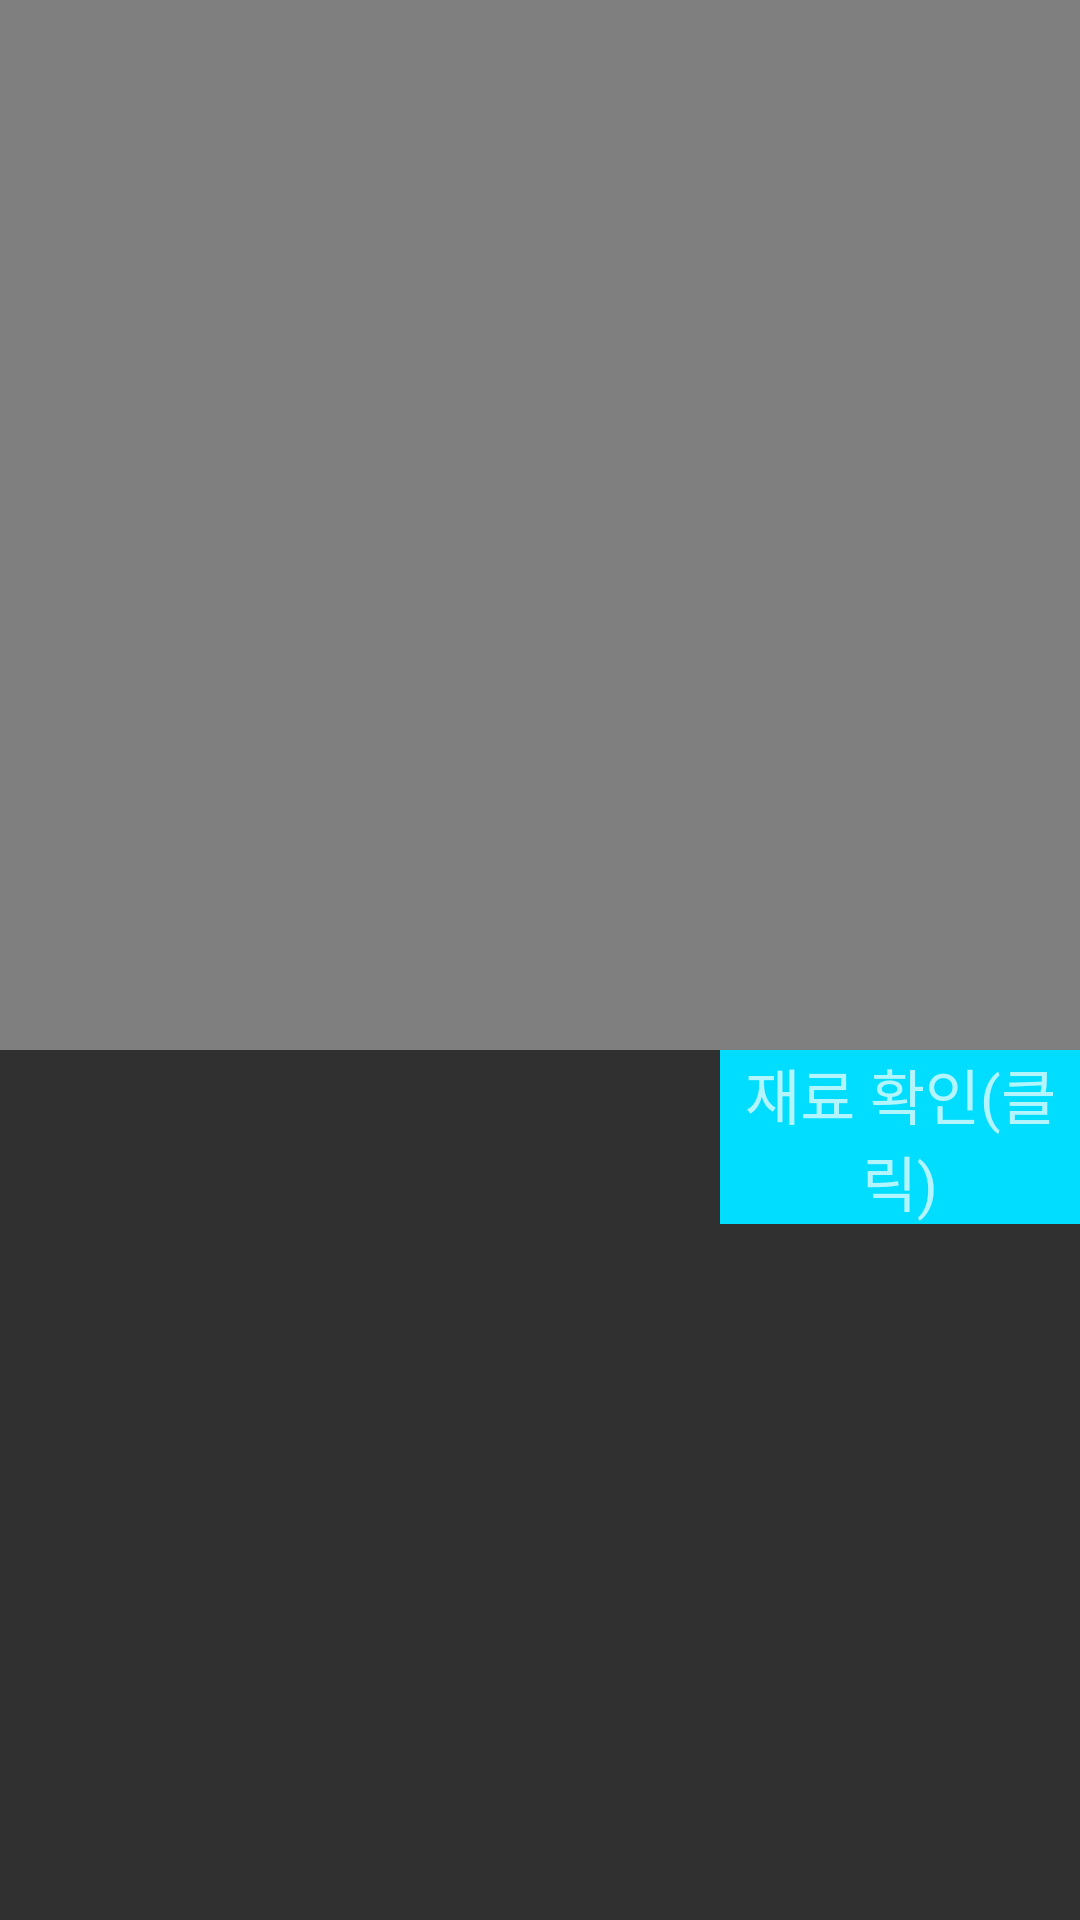

Layout XML and referenced resources for this Android screen:
<!-- AndroidManifest.xml: application theme Theme.AppCompat.NoActionBar -->
<!-- res/layout/activity_item.xml -->
<?xml version="1.0" encoding="utf-8"?>

<LinearLayout xmlns:android="http://schemas.android.com/apk/res/android"
    xmlns:app="http://schemas.android.com/apk/res-auto"
    xmlns:tools="http://schemas.android.com/tools"
    android:layout_width="match_parent"
    android:layout_height="match_parent"
    android:orientation="vertical"
    tools:context=".ItemActivity">
    <androidx.constraintlayout.widget.ConstraintLayout
        android:layout_width="match_parent"
        android:layout_height="wrap_content">

        <VideoView
            android:id="@+id/videoView"
            android:layout_width="match_parent"
            android:layout_height="350dp"
            android:layout_centerInParent="true"
            app:layout_constraintBottom_toBottomOf="parent"
            app:layout_constraintEnd_toEndOf="parent"
            app:layout_constraintHorizontal_bias="0.0"
            app:layout_constraintStart_toStartOf="parent"
            app:layout_constraintTop_toTopOf="parent"
            app:layout_constraintVertical_bias="0.0" />

        <Button
            android:layout_width="93dp"
            android:layout_height="36dp"
            android:layout_alignParentBottom="true"
            android:onClick="setVolume"
            android:text="볼륨"
            android:visibility="invisible"
            app:layout_constraintBottom_toBottomOf="parent"
            app:layout_constraintEnd_toEndOf="parent"
            app:layout_constraintHorizontal_bias="0.939"
            app:layout_constraintStart_toStartOf="parent"
            app:layout_constraintTop_toTopOf="parent"
            app:layout_constraintVertical_bias="0.952" />


    </androidx.constraintlayout.widget.ConstraintLayout>
    <LinearLayout
        android:layout_width="match_parent"
        android:layout_height="wrap_content"
        android:orientation="horizontal">


        <TextView
            android:id="@+id/item1_act3"
            android:layout_width="match_parent"
            android:layout_height="match_parent"
            android:textSize="20dp"
            android:layout_weight="1"
            android:textStyle="bold"/>

        <TextView
            android:background="@android:color/holo_blue_bright"
            android:id="@+id/item2_act3"
            android:layout_width="match_parent"
            android:layout_height="wrap_content"
            android:text="재료 확인(클릭)"
            android:textSize="20dp"
            android:layout_weight="2"
            android:onClick="magnify"
            android:gravity="center_horizontal" />
    </LinearLayout>

    <androidx.recyclerview.widget.RecyclerView
        android:id="@+id/recyclerView3"
        android:layout_width="match_parent"
        android:layout_height="match_parent"
        android:orientation="vertical"
        app:layoutManager="androidx.recyclerview.widget.LinearLayoutManager"
    ></androidx.recyclerview.widget.RecyclerView>

</LinearLayout>
<!-- resources referenced by this layout -->
<resources>

</resources>
